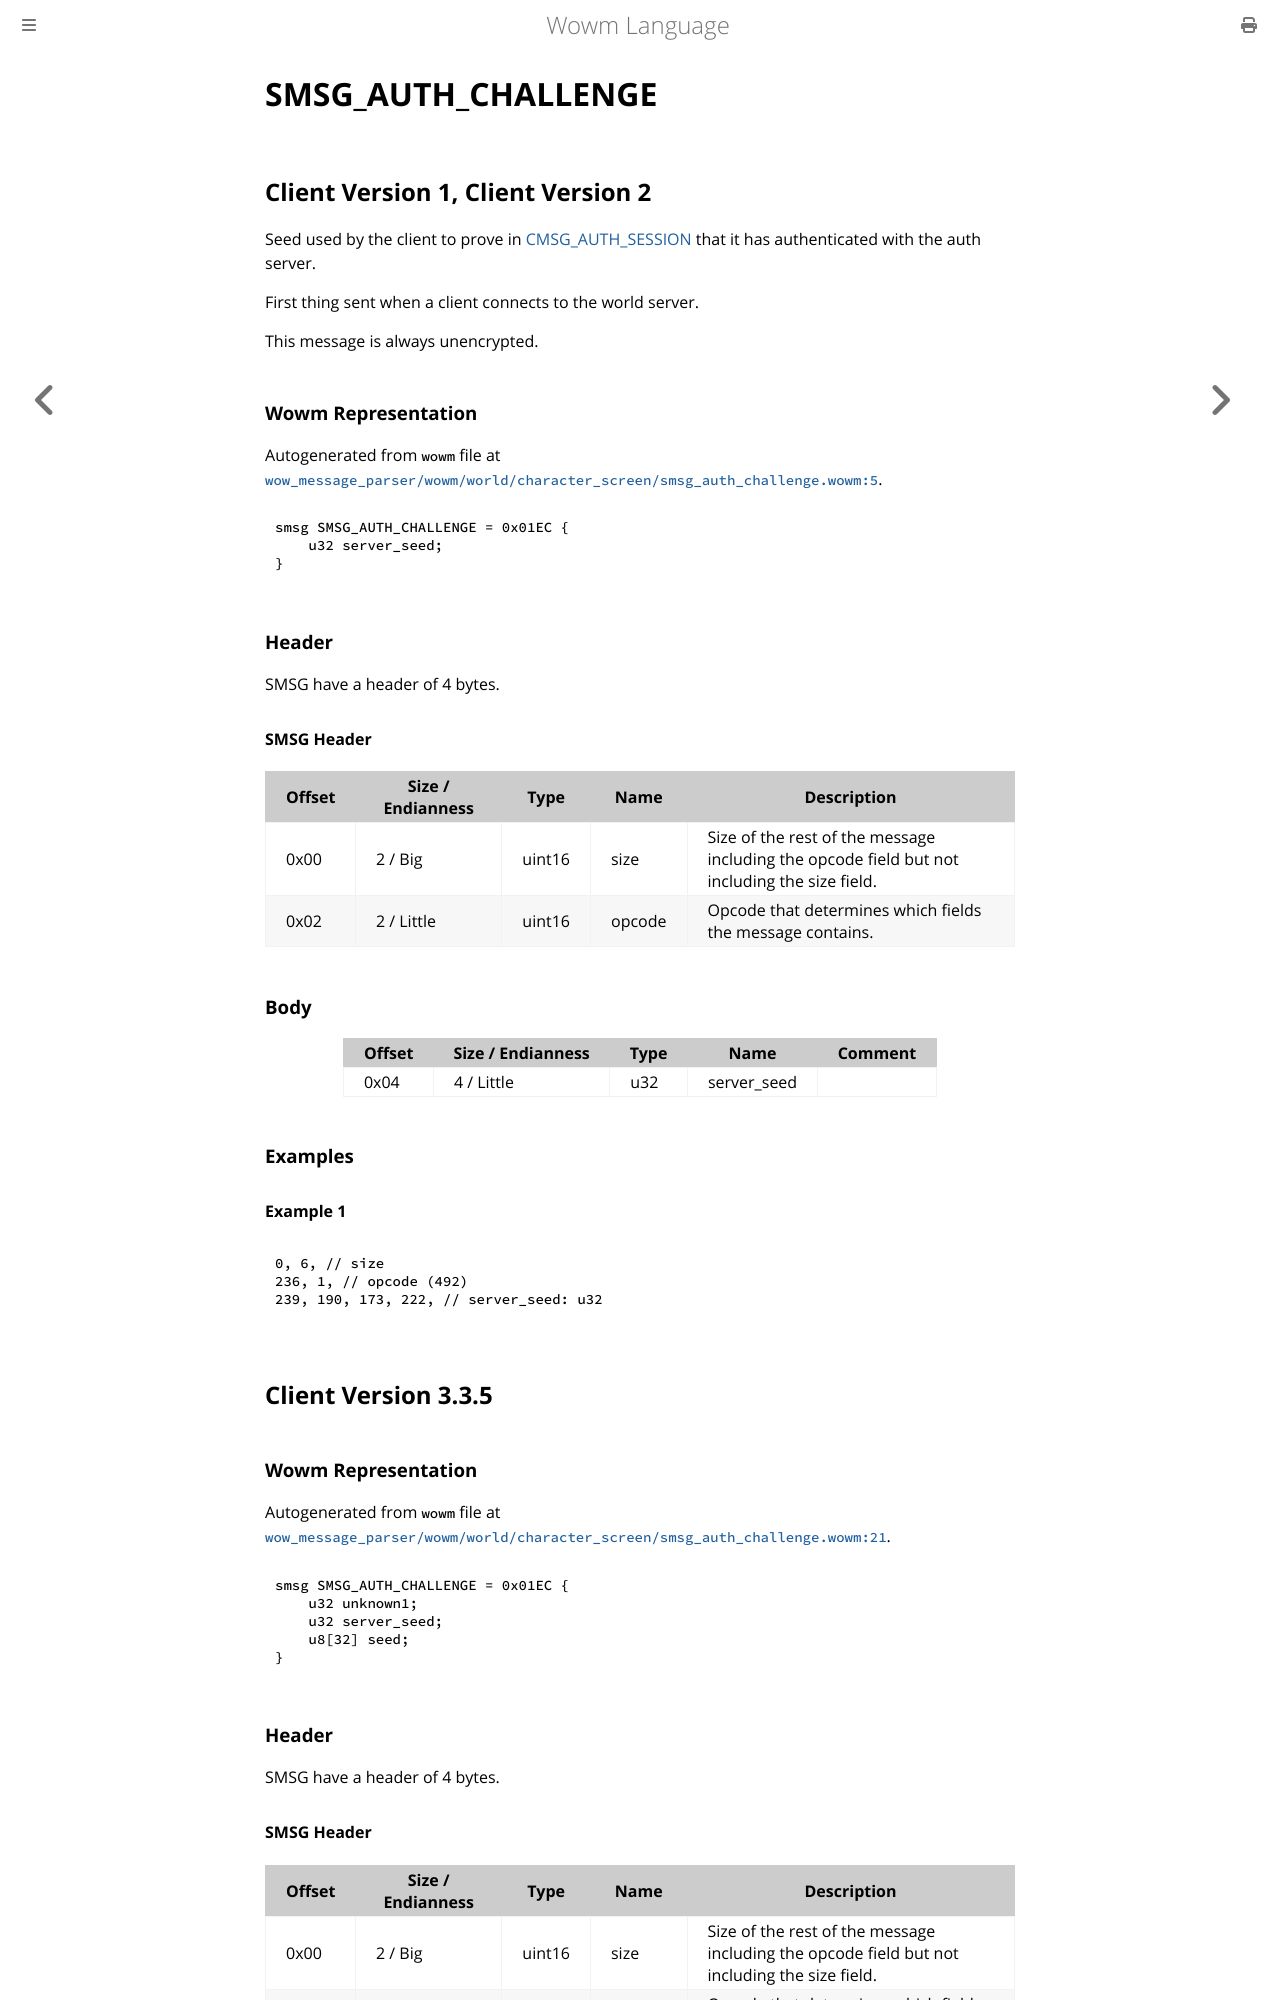

repository: gtker/wow_messages · page: docs/smsg_auth_challenge.html · generator: mdbook

# SMSG_AUTH_CHALLENGE

## Client Version 1, Client Version 2

Seed used by the client to prove in [CMSG_AUTH_SESSION](./cmsg_auth_session.md) that it has authenticated with the auth server.

First thing sent when a client connects to the world server.

This message is always unencrypted.

### Wowm Representation

Autogenerated from `wowm` file at [`wow_message_parser/wowm/world/character_screen/smsg_auth_challenge.wowm:5`](https://github.com/gtker/wow_messages/tree/main/wow_message_parser/wowm/world/character_screen/smsg_auth_challenge.wowm#L5).
```rust,ignore
smsg SMSG_AUTH_CHALLENGE = 0x01EC {
    u32 server_seed;
}
```
### Header

SMSG have a header of 4 bytes.

#### SMSG Header

| Offset | Size / Endianness | Type   | Name   | Description |
| ------ | ----------------- | ------ | ------ | ----------- |
| 0x00   | 2 / Big           | uint16 | size   | Size of the rest of the message including the opcode field but not including the size field.|
| 0x02   | 2 / Little        | uint16 | opcode | Opcode that determines which fields the message contains.|

### Body

| Offset | Size / Endianness | Type | Name | Comment |
| ------ | ----------------- | ---- | ---- | ------- |
| 0x04 | 4 / Little | u32 | server_seed |  |

### Examples

#### Example 1

```c
0, 6, // size
236, 1, // opcode (492)
239, 190, 173, 222, // server_seed: u32
```
## Client Version 3.3.5

### Wowm Representation

Autogenerated from `wowm` file at [`wow_message_parser/wowm/world/character_screen/smsg_auth_challenge.wowm:21`](https://github.com/gtker/wow_messages/tree/main/wow_message_parser/wowm/world/character_screen/smsg_auth_challenge.wowm#L21).
```rust,ignore
smsg SMSG_AUTH_CHALLENGE = 0x01EC {
    u32 unknown1;
    u32 server_seed;
    u8[32] seed;
}
```
### Header

SMSG have a header of 4 bytes.
